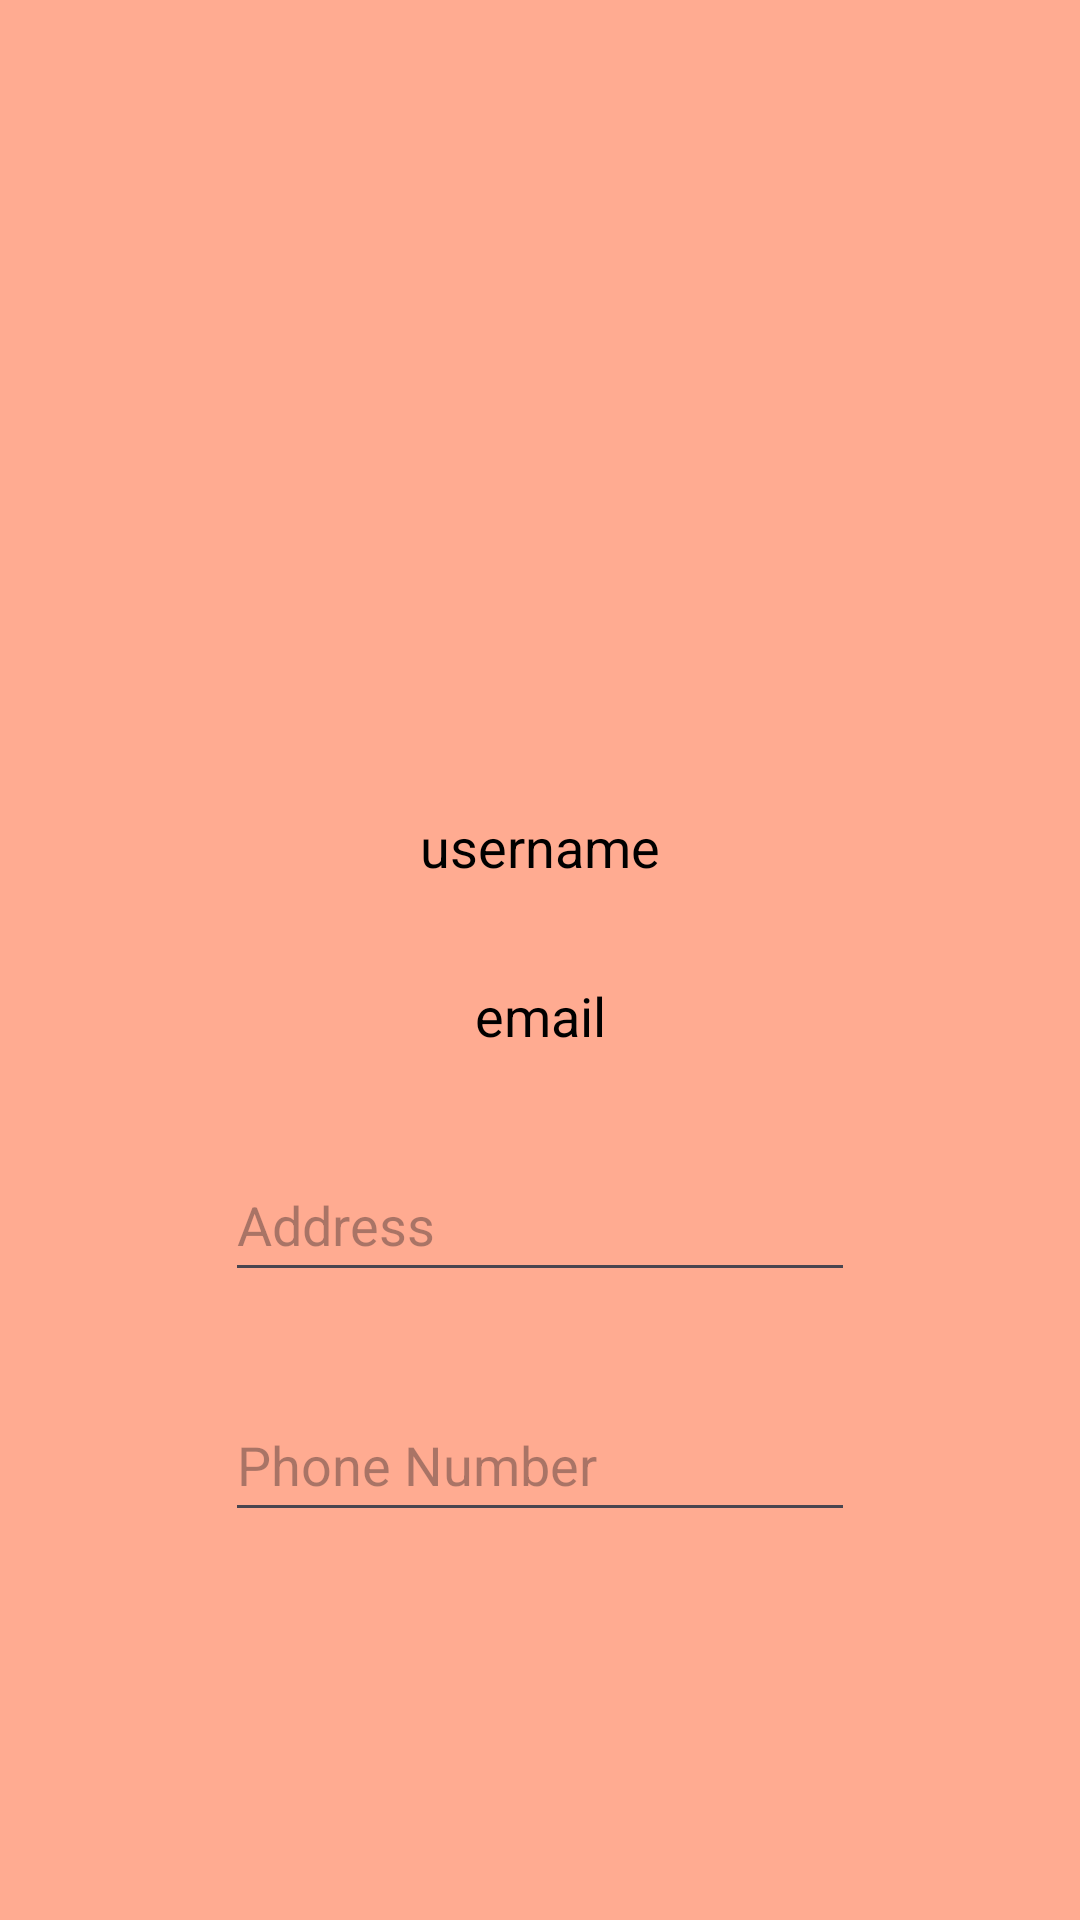

This screen was rendered from an Android layout file. Write that file and the resources it references.
<!-- AndroidManifest.xml: application theme Theme.OnlineShopping -->
<!-- res/layout/fragment_account_info.xml -->
<?xml version="1.0" encoding="utf-8"?>
<androidx.constraintlayout.widget.ConstraintLayout xmlns:android="http://schemas.android.com/apk/res/android"
    xmlns:app="http://schemas.android.com/apk/res-auto"
    xmlns:tools="http://schemas.android.com/tools"
    android:layout_width="match_parent"
    android:layout_height="match_parent"
    android:background="#FFAB91"
    tools:context=".menu.AccountInfoFragment">


    <ImageView
        android:id="@+id/ivDP"
        android:layout_width="244dp"
        android:layout_height="146dp"
        android:layout_marginTop="92dp"
        android:visibility="visible"
        app:layout_constraintEnd_toEndOf="parent"
        app:layout_constraintStart_toStartOf="parent"
        app:layout_constraintTop_toTopOf="parent"
        tools:src="@drawable/logo" />

    <TextView
        android:id="@+id/tvUname"
        android:layout_width="wrap_content"
        android:layout_height="wrap_content"
        android:layout_marginTop="32dp"
        android:text="username"
        android:textColor="@color/black"
        android:textSize="18sp"
        app:layout_constraintEnd_toEndOf="parent"
        app:layout_constraintStart_toStartOf="parent"
        app:layout_constraintTop_toBottomOf="@+id/ivDP" />

    <TextView
        android:id="@+id/tvUemail"
        android:layout_width="wrap_content"
        android:layout_height="wrap_content"
        android:layout_marginTop="32dp"
        android:text="email"
        android:textSize="18sp"
        android:textColor="@color/black"
        app:layout_constraintEnd_toEndOf="parent"
        app:layout_constraintStart_toStartOf="parent"
        app:layout_constraintTop_toBottomOf="@+id/tvUname" />

    <EditText
        android:id="@+id/editTextText"
        android:layout_width="wrap_content"
        android:layout_height="wrap_content"
        android:layout_marginTop="32dp"
        android:ems="10"
        android:hint="Address"
        android:inputType="text"
        android:minHeight="48dp"
        app:layout_constraintEnd_toEndOf="parent"
        app:layout_constraintStart_toStartOf="parent"
        app:layout_constraintTop_toBottomOf="@+id/tvUemail" />

    <EditText
        android:id="@+id/editTextText2"
        android:layout_width="wrap_content"
        android:layout_height="wrap_content"
        android:layout_marginTop="32dp"
        android:ems="10"
        android:hint="Phone Number"
        android:inputType="text"
        android:minHeight="48dp"
        app:layout_constraintEnd_toEndOf="parent"
        app:layout_constraintStart_toStartOf="parent"
        app:layout_constraintTop_toBottomOf="@+id/editTextText" />

</androidx.constraintlayout.widget.ConstraintLayout>
<!-- resources referenced by this layout -->
<resources>
  <color name="black">#FF000000</color>
  <style name="Theme.OnlineShopping" parent="Base.Theme.OnlineShopping" />
  <style name="Base.Theme.OnlineShopping" parent="Theme.Material3.DayNight.NoActionBar">
          
          
      </style>
</resources>
